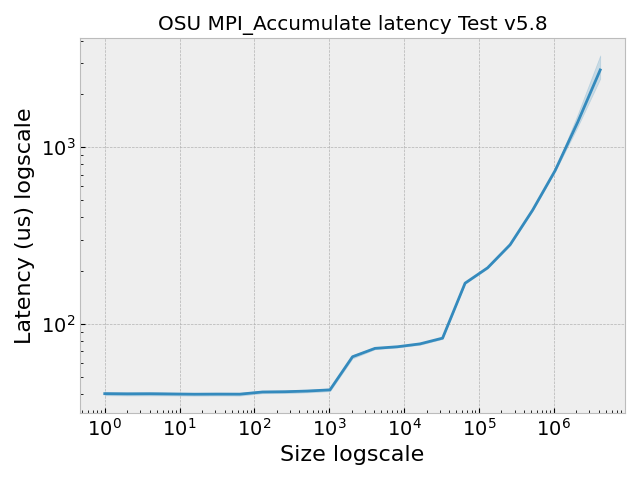

The file beside this chart, header and first rows:
, Size, Latency (us)
0, 1.0, 41.93
1, 2.0, 41.67
2, 4.0, 41.66
3, 8.0, 41.75
4, 16.0, 41.75
5, 32.0, 41.91
6, 64.0, 41.76
7, 128.0, 42.82
8, 256.0, 43.07
9, 512.0, 43.54
10, 1024, 44.14
11, 2048, 64.43
12, 4096, 73.91
13, 8192, 75.65
14, 16384, 77.87
15, 32768, 83.8
16, 65536, 170.1
17, 131072, 207.1
18, 262144, 271.9
19, 524288, 433.3
20, 1048576, 723.4
21, 2097152, 1298
22, 4194304, 2457
23, 1.0, 39.01
24, 2.0, 38.67
25, 4.0, 38.77
26, 8.0, 39.21
27, 16.0, 38.84
28, 32.0, 38.9
29, 64.0, 39.02
30, 128.0, 40.04
31, 256.0, 40.1
32, 512.0, 40.23
33, 1024, 41.15
34, 2048, 60.94
35, 4096, 71.36
36, 8192, 73.23
37, 16384, 78.84
38, 32768, 84.94
39, 65536, 169.3
40, 131072, 200
41, 262144, 272.9
42, 524288, 419.6
43, 1048576, 716.7
44, 2097152, 1276
45, 4194304, 2419
46, 1.0, 42.13
47, 2.0, 42.39
48, 4.0, 42.2
49, 8.0, 41.98
50, 16.0, 41.89
51, 32.0, 41.96
52, 64.0, 42.07
53, 128.0, 43.4
54, 256.0, 43.45
55, 512.0, 43.74
56, 1024, 44.29
57, 2048, 64.21
58, 4096, 74.62
59, 8192, 76.42
... 400 more rows
